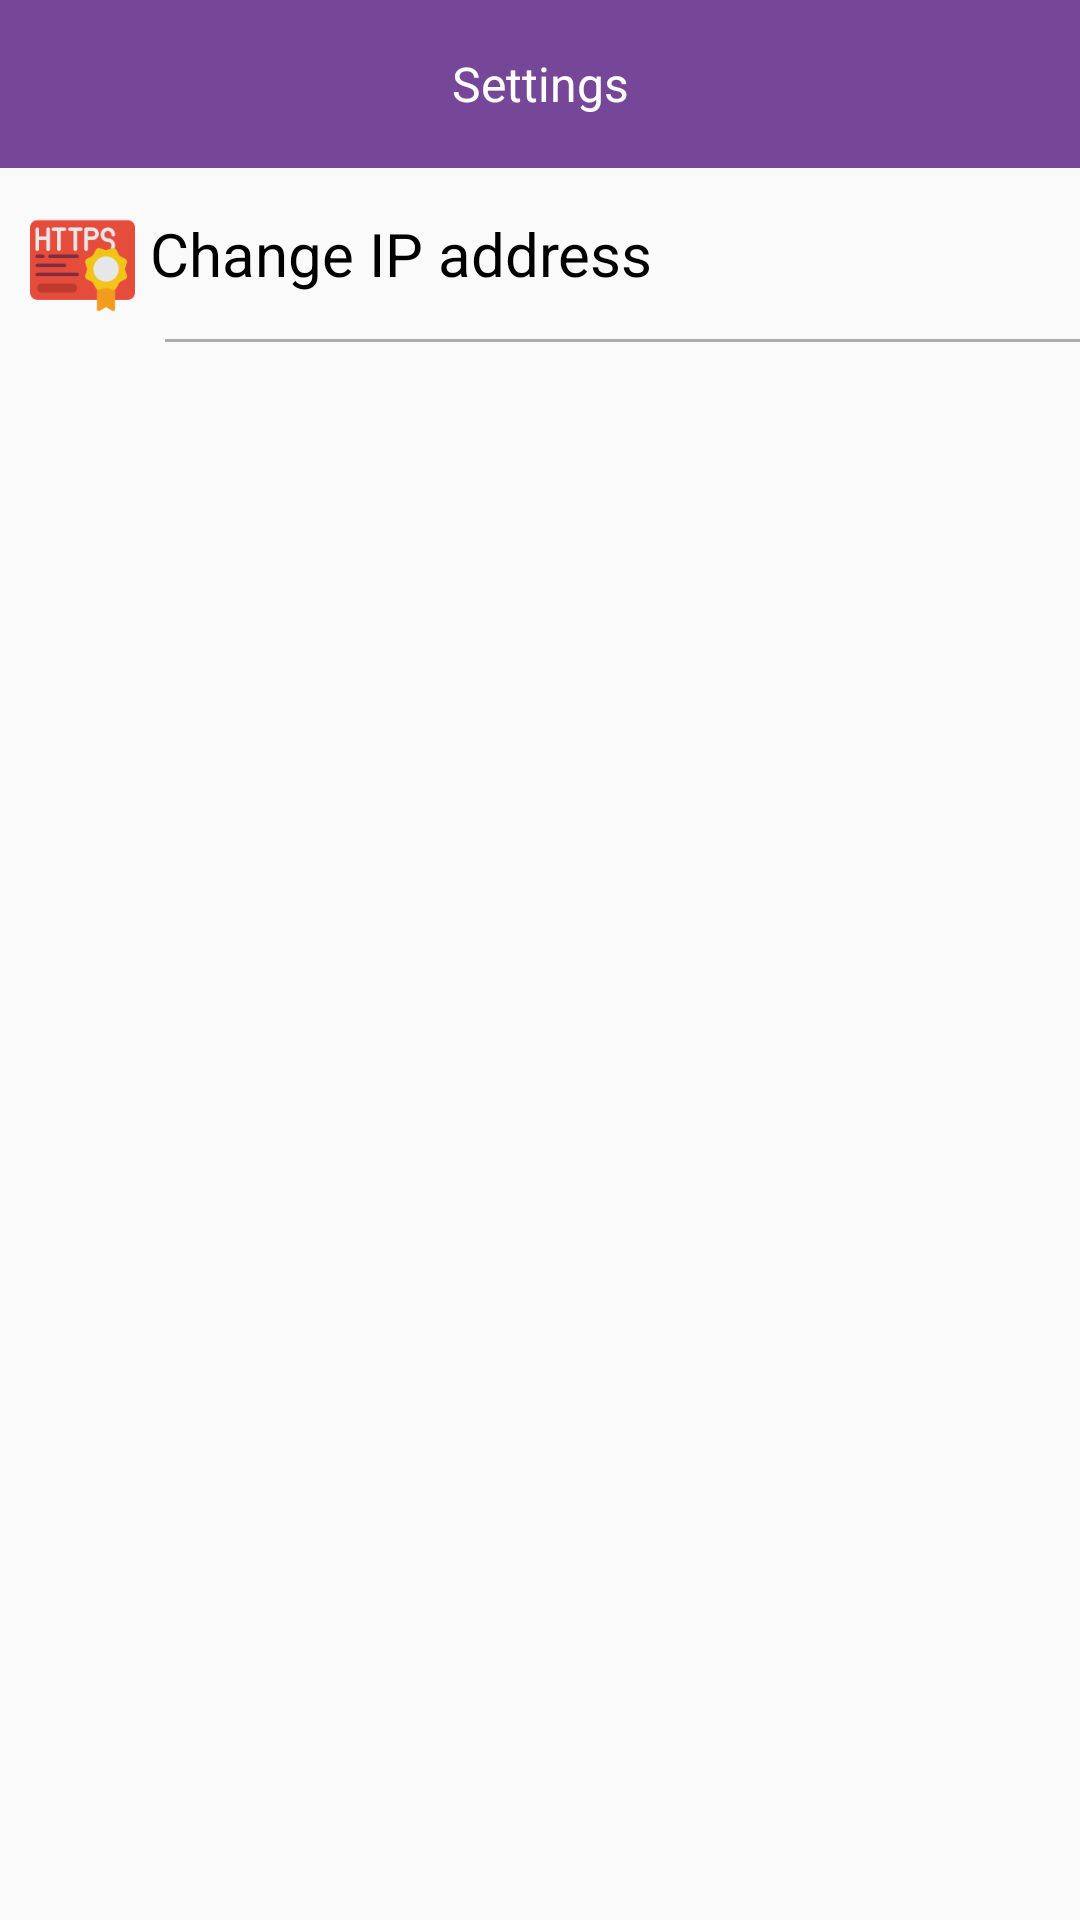

The Android layout XML behind this screen, and the referenced resources:
<!-- AndroidManifest.xml: application theme AppTheme -->
<!-- res/layout/fragment_settings.xml -->
<?xml version="1.0" encoding="utf-8"?>
<LinearLayout xmlns:android="http://schemas.android.com/apk/res/android"
    xmlns:app="http://schemas.android.com/apk/res-auto"
    xmlns:tools="http://schemas.android.com/tools"
    android:layout_width="match_parent"
    android:layout_height="match_parent"
    android:orientation="vertical"
    app:chainUseRtl="false"
    tools:context=".settings.SettingsFragment">

    <TextView
        android:id="@+id/tvSettingsName"
        android:layout_width="match_parent"
        android:layout_height="wrap_content"
        android:background="@color/darkPurple"
        android:gravity="center"
        android:minHeight="?android:attr/actionBarSize"
        android:text="@string/settings"
        android:textColor="@color/white"
        android:textSize="16sp" />

    <TextView
        android:id="@+id/tvChangeIPAddress"
        android:layout_width="match_parent"
        android:layout_height="wrap_content"
        android:layout_marginRight="5dp"
        android:layout_marginStart="5dp"
        android:layout_marginTop="10dp"
        android:drawableLeft="@drawable/ic_ip_address"
        android:drawablePadding="5dp"
        android:drawableStart="@drawable/ic_ip_address"
        android:padding="5dp"
        android:text="@string/ip_address"
        android:textColor="@color/settingsColorText"
        android:textSize="@dimen/text_20_size" />

    <View
        android:layout_width="match_parent"
        android:layout_height="1dp"
        android:layout_marginLeft="55dp"
        android:layout_marginStart="55dp"
        android:layout_marginTop="2dp"
        android:background="@android:color/darker_gray" />
</LinearLayout>
<!-- resources referenced by this layout -->
<resources>
  <color name="darkPurple">#764699</color>
  <color name="settingsColorText">#000000</color>
  <color name="white">#fff</color>
  <dimen name="text_20_size">20sp</dimen>
  <!-- drawable ic_ip_address: png bitmap (drawable-hdpi, 2663 bytes) -->
  <string name="ip_address">Change IP address</string>
  <string name="settings">Settings</string>
  <style name="AppTheme" parent="Theme.AppCompat.Light.NoActionBar">
          
          <item name="colorPrimary">@color/white</item>
          <item name="colorPrimaryDark">@color/darkPurple</item>
          <item name="colorAccent">@color/lightPurple</item>
          <item name="preferenceTheme">@style/PreferenceThemeOverlay</item>
      </style>
  <color name="lightPurple">#974298</color>
</resources>
